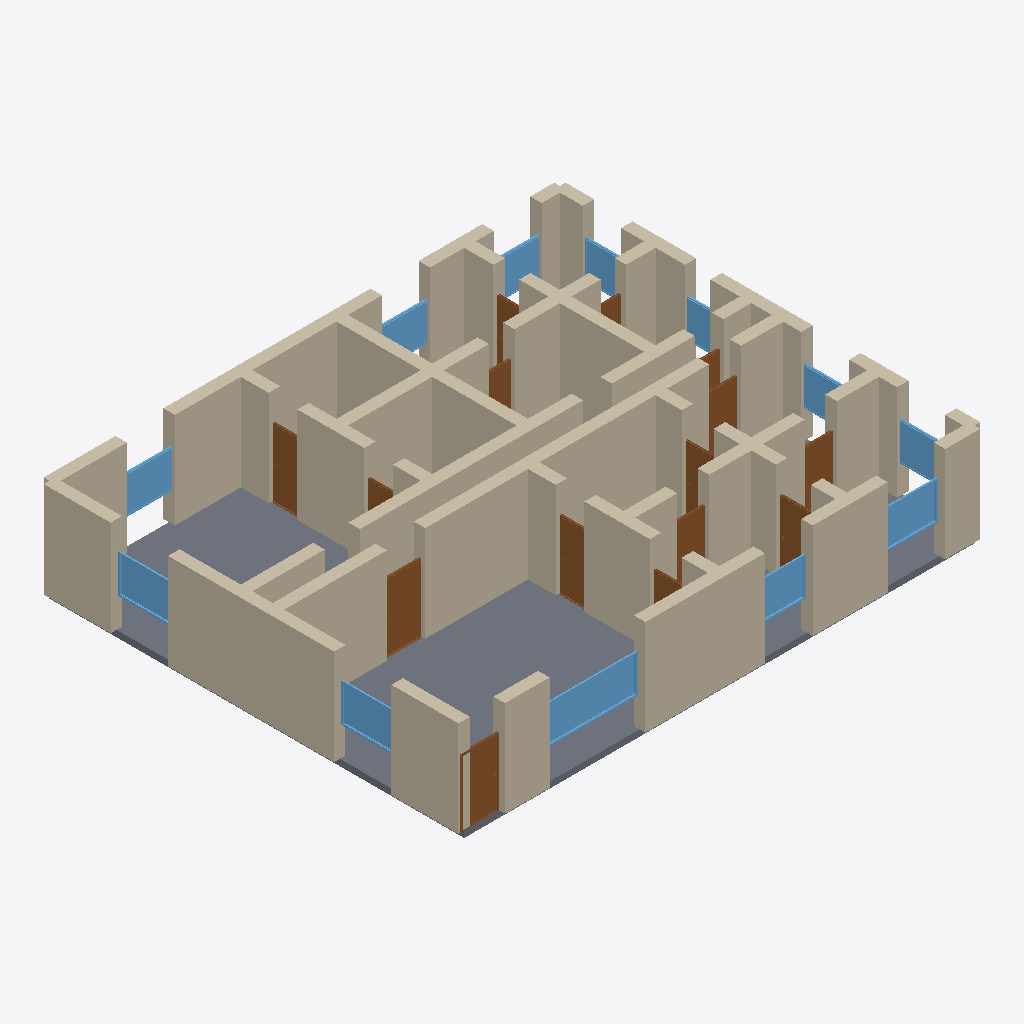
Isometric view of an IFC building model (IFC-SPF (STEP), schema IFC4, length unit metre), seen from the south-west, elements coloured by IFC class: 54 walls (beige), 15 doors (brown), 12 windows (light blue), 1 slab (grey).
Extent 16.4 m × 13.4 m × 3.2 m (x, y, z). Storeys (1): Ground Floor at 0.00 m. Elements (85): 54 IfcWall, 17 IfcDoor, 13 IfcWindow, 1 IfcSlab.

HEADER;
FILE_DESCRIPTION(('ViewDefinition[DesignTransferView]'),'2;1');
FILE_NAME('/dev/null','2026-05-05T15:30:13+05:30',(''),(''),'IfcOpenShell 0.8.5','IfcOpenShell 0.8.5','Nobody');
FILE_SCHEMA(('IFC4'));
ENDSEC;
DATA;
#1=IFCPROJECT('0zTCWx$9b1qvLU20muL1cU',$,'A premium Munich Grünwald or Bogenhausen villa ground floor ',$,$,$,$,(#10),#5);
#12=IFCSITE('3FGN1Ssfz93AKRoMxVRWKi',$,'Site',$,$,$,$,$,$,$,$,$,$,$);
#13=IFCBUILDING('2xPbkwd8D4sR4PzuKS48wG',$,'Building',$,$,$,$,$,$,$,$,$);
#16=IFCBUILDINGSTOREY('2Tewu22ozBjeQyIULI9oQh',$,'Ground Floor',$,$,#22,$,$,$,$);
#3711=IFCSLAB('1GIODikxDAxwSx6garfv8g',$,'Floor',$,$,#3728,#3723,$,.FLOOR.);
#332=IFCWALL('1VBt4ylOn75vjVE8qWV8Q4',$,'Exterior Wall',$,$,#353,#348,$,$);
#266=IFCWALL('2VLQ26TyH55BJFbsj1wDoY',$,'Exterior Wall',$,$,#287,#282,$,$);
#46=IFCWALL('0nrX7grPz59hvKrUZ7Bdvk',$,'Exterior Wall',$,$,#67,#62,$,$);
#464=IFCWALL('2C50vkp4rElekgfdiY$Q6H',$,'Interior Wall',$,$,#485,#480,$,$);
#68=IFCWALL('2oVYfY6_5BahSA0NzmEQF5',$,'Exterior Wall',$,$,#89,#84,$,$);
#684=IFCWALL('0io3Tjhwz3cel5gTQw3qWi',$,'Interior Wall',$,$,#705,#700,$,$);
#354=IFCWALL('0uMnfMFQ56vvb9dqUd0LqI',$,'Exterior Wall',$,$,#375,#370,$,$);
#310=IFCWALL('2lY61mH3z5CRiDtnmxMPC6',$,'Exterior Wall',$,$,#331,#326,$,$);
#486=IFCWALL('3l0dyxpFv9nx1o3hTMAVVx',$,'Interior Wall',$,$,#507,#502,$,$);
#23=IFCWALL('0OhpUxM059MQ5oResWgSPg',$,'Exterior Wall',$,$,#45,#39,$,$);
#1058=IFCWALL('2ANAGmZfX9COGHpyJ2xjum',$,'Interior Wall',$,$,#1079,#1074,$,$);
#1014=IFCWALL('2$r3h0eXTClvaIUBzqd2od',$,'Interior Wall',$,$,#1035,#1030,$,$);
#1080=IFCWALL('39XCAZvFH3qg_jTMmKj9dk',$,'Interior Wall',$,$,#1101,#1096,$,$);
#90=IFCWALL('3p4NChef92Of0w3tc8Qu$0',$,'Exterior Wall',$,$,#111,#106,$,$);
#992=IFCWALL('2bnq05kLH8l9_nUZUvAHKy',$,'Interior Wall',$,$,#1013,#1008,$,$);
#1036=IFCWALL('1XjPS6rQ5C4vIEdnrK7AZw',$,'Interior Wall',$,$,#1057,#1052,$,$);
#596=IFCWALL('2InlU2th9CEu5zTgmj5u5Y',$,'Interior Wall',$,$,#617,#612,$,$);
#552=IFCWALL('2Weir21yPDh8DkNbB8lyLs',$,'Interior Wall',$,$,#573,#568,$,$);
#706=IFCWALL('1riym9amrDefPyWuyLAu1F',$,'Interior Wall',$,$,#727,#722,$,$);
#244=IFCWALL('2wWLS6J$n1oAFZI7rr8qFA',$,'Exterior Wall',$,$,#265,#260,$,$);
#156=IFCWALL('1Vf3H3jvj1IRw4Ggy$X0rB',$,'Exterior Wall',$,$,#177,#172,$,$);
#750=IFCWALL('1YW3mlxxXFLgiyd6vZRXnf',$,'Interior Wall',$,$,#771,#766,$,$);
#442=IFCWALL('3sxOtLRWX1Zx0Cf6RxmEgg',$,'Interior Wall',$,$,#463,#458,$,$);
#948=IFCWALL('0j6NlKNDH7RR4WLN7uy5JA',$,'Interior Wall',$,$,#969,#964,$,$);
#420=IFCWALL('3Yu5$KZDTDlA0l7W$dxuhW',$,'Interior Wall',$,$,#441,#436,$,$);
#970=IFCWALL('2wZ2TdKfnEIeq9lZaxtZeI',$,'Interior Wall',$,$,#991,#986,$,$);
#926=IFCWALL('2nYsAlZPnEgh6HrSXHDQpE',$,'Interior Wall',$,$,#947,#942,$,$);
#2657=IFCWINDOW('1is4FMPvbEwAR8V3dhWPmG',$,'Window',$,$,#2711,#2706,$,1.2,3.0,$,$,$);
#178=IFCWALL('2t8lBacOXBTPIxPnET5Zcx',$,'Exterior Wall',$,$,#199,#194,$,$);
#398=IFCWALL('1CWofln2b2f8pS_7NXZ6YN',$,'Interior Wall',$,$,#419,#414,$,$);
#1146=IFCWALL('0YQbqjoXnFL8H6ArWJAiF$',$,'Interior Wall',$,$,#1167,#1162,$,$);
#134=IFCWALL('23a$rIN2z3Hg9vwjZP3g6H',$,'Exterior Wall',$,$,#155,#150,$,$);
#288=IFCWALL('02IAcM5G9DxgM0orUspQaj',$,'Exterior Wall',$,$,#309,#304,$,$);
#530=IFCWALL('25$BseGmXA2wsIXXs5D4tI',$,'Interior Wall',$,$,#551,#546,$,$);
#794=IFCWALL('28qq20Go1FiADTmGir8l5t',$,'Interior Wall',$,$,#815,#810,$,$);
#662=IFCWALL('13kH4OkdD9e9Oqolzy9lzy',$,'Interior Wall',$,$,#683,#678,$,$);
#1190=IFCWALL('25fbrTi6vA6QhsVXdO26Ws',$,'Interior Wall',$,$,#1211,#1206,$,$);
#1807=IFCDOOR('1nGqD7JBnD4R4jvGvdZAxf',$,'Door',$,$,#1891,#1886,$,2.1,1.2,$,$,$);
#200=IFCWALL('16aB4BdmvE9fPZiJx7SzXM',$,'Exterior Wall',$,$,#221,#216,$,$);
#1212=IFCDOOR('17oMx4PSL3BglhSwRSt96Y',$,'Door',$,$,#1296,#1291,$,2.1,1.2,$,$,$);
#772=IFCWALL('1C5DTSn09Abwm7L27PQZ8X',$,'Interior Wall',$,$,#793,#788,$,$);
#222=IFCWALL('3Q9hbzHAHFORodcnolgZwc',$,'Exterior Wall',$,$,#243,#238,$,$);
#618=IFCWALL('3zuWNJxtr8sRj3Qr3yscp5',$,'Interior Wall',$,$,#639,#634,$,$);
#2712=IFCWINDOW('1pfExZ_KnABQUECVCUxSFp',$,'Window',$,$,#2766,#2761,$,1.2,1.8,$,$,$);
#2822=IFCWINDOW('2pFId$mdHDyxTJK3AphjFI',$,'Window',$,$,#2876,#2871,$,1.2,1.8,$,$,$);
#2987=IFCWINDOW('159SLNaA16XRQbcrp9pkqA',$,'Window',$,$,#3041,#3036,$,1.2,1.8,$,$,$);
#574=IFCWALL('0a_RDUnav12w1srOSA2Y$g',$,'Interior Wall',$,$,#595,#590,$,$);
#728=IFCWALL('3ZyiW3H7D9heex5wWmd0cV',$,'Interior Wall',$,$,#749,#744,$,$);
#816=IFCWALL('1UdFuLdXz9zA5zRrkPo5jK',$,'Interior Wall',$,$,#837,#832,$,$);
#3042=IFCWINDOW('2Tv9guxQTBpfIIvkdlFelb',$,'Window',$,$,#3096,#3091,$,1.2,1.5,$,$,$);
#2147=IFCDOOR('0q_M9mmKv50Pl5t04u6N7I',$,'Door',$,$,#2231,#2226,$,2.1,0.9,$,$,$);
#1382=IFCDOOR('0MKz5SkHv1FeZ1ihGoPk8G',$,'Door',$,$,#1466,#1461,$,2.1,0.9,$,$,$);
#2767=IFCWINDOW('2kSFao6s97rx$1AZJX$epG',$,'Window',$,$,#2821,#2816,$,1.2,1.5,$,$,$);
#860=IFCWALL('1mU2iRATv9sQI8Nmf0$zSr',$,'Interior Wall',$,$,#881,#876,$,$);
#838=IFCWALL('0L3zha4MH6QOfIiKYsKMe9',$,'Interior Wall',$,$,#859,#854,$,$);
#1102=IFCWALL('0zNqK$a6v7p9$DeHx_1i2q',$,'Interior Wall',$,$,#1123,#1118,$,$);
#2877=IFCWINDOW('0j4vcwd1jBtB2xK7iItfs$',$,'Window',$,$,#2931,#2926,$,1.2,1.5,$,$,$);
#3152=IFCWINDOW('38LnSMn3j2AvuoG2T2QSzB',$,'Window',$,$,#3206,#3201,$,1.2,1.5,$,$,$);
#1637=IFCDOOR('3_QjAI$CDE29ba6uCBiQeA',$,'Door',$,$,#1721,#1716,$,2.1,1.0,$,$,$);
#3207=IFCWINDOW('1uJAHGjjT7dwoGaA4HOok0',$,'Window',$,$,#3261,#3256,$,1.2,1.5,$,$,$);
#1467=IFCDOOR('0n2QF0iXH5z9rkih6nG186',$,'Door',$,$,#1551,#1546,$,2.1,1.1,$,$,$);
#1892=IFCDOOR('23K8ZuYlf99vLQnUa7Kmc1',$,'Door',$,$,#1976,#1971,$,2.1,1.0,$,$,$);
#1552=IFCDOOR('0nK110V6L9aO96R6opkZKu',$,'Door',$,$,#1636,#1631,$,2.1,1.0,$,$,$);
#882=IFCWALL('2p$G$r2bL5HeiFYgt0JIF$',$,'Interior Wall',$,$,#903,#898,$,$);
#3262=IFCWINDOW('2xdIzZWSfADeJGcr9oWNKS',$,'Window',$,$,#3316,#3311,$,1.2,1.2,$,$,$);
#2932=IFCWINDOW('3apAj9zAjBt8Stfbfq_E3c',$,'Window',$,$,#2986,#2981,$,1.2,1.5,$,$,$);
#1722=IFCDOOR('0qh0p1y6979x1rZ4NnDdfL',$,'Door',$,$,#1806,#1801,$,2.1,1.0,$,$,$);
#3317=IFCWINDOW('2ZcvcGO_n7pATKNrrDZfdz',$,'Window',$,$,#3371,#3366,$,1.2,0.8,$,$,$);
#1124=IFCWALL('2VjrsdFdbF0OECJOH75s$j',$,'Interior Wall',$,$,#1145,#1140,$,$);
#1168=IFCWALL('32t3SRfovFfwPKkO9uWdct',$,'Interior Wall',$,$,#1189,#1184,$,$);
#2402=IFCDOOR('1h01GSZIPCDf7bbHYeP8Xq',$,'Door',$,$,#2486,#2481,$,2.1,0.8,$,$,$);
#904=IFCWALL('3nrKBVoOL3MxUxcgP_iD0w',$,'Interior Wall',$,$,#925,#920,$,$);
#640=IFCWALL('3s5iohV1b5yPu$K7AYZqTP',$,'Interior Wall',$,$,#661,#656,$,$);
#376=IFCWALL('3YvtblxvPBAPf7xARiIST2',$,'Interior Wall',$,$,#397,#392,$,$);
#2487=IFCDOOR('1kHZCgpvD55Pk5V4JfGezG',$,'Door',$,$,#2571,#2566,$,2.1,0.8,$,$,$);
#508=IFCWALL('1MhOLpmcb6pvsWZ2zlx20W',$,'Interior Wall',$,$,#529,#524,$,$);
#1297=IFCDOOR('3zj4LmnC55kxyZrJ_KAc5X',$,'Door',$,$,#1381,#1376,$,2.1,1.0,$,$,$);
#2062=IFCDOOR('2JK7Zxq754HQ$bZTcQ057j',$,'Door',$,$,#2146,#2141,$,2.1,0.9,$,$,$);
#112=IFCWALL('1veJ4akSD48RjJRCUUpPwf',$,'Exterior Wall',$,$,#133,#128,$,$);
#2317=IFCDOOR('37LzNi5sfByx9_dGF5$PPm',$,'Door',$,$,#2401,#2396,$,2.1,0.9,$,$,$);
#2572=IFCDOOR('2uPWMx9lb5SxrewEpWDTWm',$,'Door',$,$,#2656,#2651,$,2.1,0.8,$,$,$);
ENDSEC;
